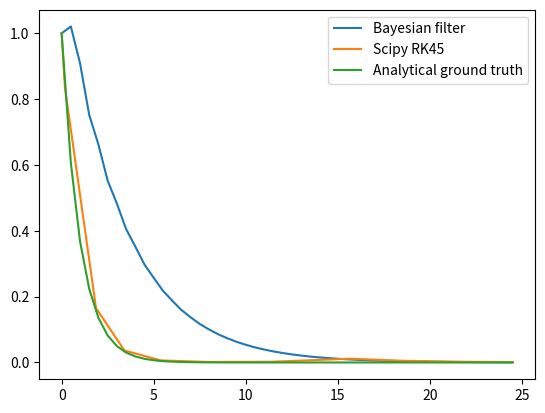

This figure's Python source:
import numpy as np
import math

# TODO: Is this correct?
# If everything is 1-dimensional, Magnani et al. use of H in algorithm is correct
# We don't know if we set 1st or 2nd element should be 1 for extracting measurement.
# Most likely second thing - as this is what we directly observe - the "measurement"
# [redacted]
def calc_H_mat(q: int):
    H = np.zeros((q + 1, q + 1)) # Assume paper is wrong about (1, q) - must be (1, q + 1) to work!
    H[:, -1] = 1
    return H

def calc_A_mat(dt: float, q: int):
    A = np.zeros((q + 1, q + 1), dtype=np.float32)
    for i in range(q + 1):
        for j in range(q + 1):
            if j >= i:
                A[i, j] = (dt ** (j - i)) / math.factorial(j - i)
    return A

# Sigma associated with IWP prior
def calc_Q_mat(dt: float, q: int, sigma = 1.0):
    Q = np.zeros((q + 1, q + 1), dtype=np.float32)
    for i in range(q + 1):
        for j in range(q + 1):
            num = dt ** (2 * q + 1 - i - j)
            denom = (2 * q + 1 - i - j) * math.factorial(q - i) * math.factorial(q - j)
            Q[i, j] = (sigma ** 2) * (num / denom)
    return Q

# TODO - make this work for generic dts and not just a set one
def ode_filter(func: callable, init_mean: np.ndarray, init_cov: np.ndarray, dt: float, n_steps: int):

    dim = init_mean.shape[0] # dim = q + 1

    assert (dim, dim) == init_cov.shape, 'Error - init mean and covariance have a shape mismatch!'

    A = calc_A_mat(dt, q=dim - 1) # (q + 1, q + 1)
    Q = calc_Q_mat(dt, q=dim - 1) # (q + 1, q + 1)
    H = calc_H_mat(q=dim - 1)  # (q + 1, q + 1) -> NOTE: Deviates from definition in paper

    t = 0

    means = np.zeros((n_steps, dim, 1), dtype=init_mean.dtype)
    covs = np.zeros((n_steps, dim, dim), dtype=init_mean.dtype)
    means[0] = init_mean # (q + 1, 1)
    covs[0] = init_cov # (q + 1, q + 1)

    prev_mean, prev_cov = init_mean, init_cov
    for step in range(1, n_steps):

        # might want to consider changing integration schemes, eg. to leapfrog. Not sure how rigorous that would be
        t += dt

        approx_mean = A @ prev_mean # (q + 1, 1) = (q + 1, q + 1) x (q + 1, 1)
        approx_cov = A @ prev_cov @ A.T + Q # (q + 1, q + 1) = (q + 1, q + 1) x (q + 1, q + 1) x (q + 1, q + 1)

        obs = func(t, approx_mean)  # (q + 1, 1) TODO - is this literally just the derivative, AKA x'=f(t, x)?
        mean_error = obs - H @ prev_mean # (q + 1, 1) = (q + 1, 1) - (1, 1) (FIXME: ???)
        # What's the issue? Error should be different for EACH vector element! so instead of (1, q + 1) x (q + 1, 1) = (1, 1)
        # we want a result that's (q + 1, 1) = (x, y) x (q + 1, 1) hence H should be (q + 1, q + 1)

        # FIXME: 1x1 for 1-dim case?
        S_mat = H @ approx_cov @ H.T  # (1, 1) = (1, q + 1) x (q + 1, q + 1) x (q + 1, 1) TODO - understand meaning
        # TODO is this numerically stable? Might be able to improve stability by changing the inv to a left-solve
        rel_unc = approx_cov @ H.T @ np.linalg.pinv(S_mat) # (q + 1, 1) = (q + 1, q + 1) x (q + 1, 1) x (1, 1)

        mean = approx_mean + rel_unc @ mean_error # (q + 1, 1) + (q + 1, 1) x (q + 1, 1) (FIXME: can't multiply this!)
        cov = approx_cov - rel_unc @ S_mat @ rel_unc.T

        prev_mean, prev_cov = mean, cov
        means[step], covs[step] = mean, cov

    return means, covs

# How to choose a q? i.e. size of init_mean and init_cov.
# Should be at least 2 - even for 1-dimensional case as we need original + derivative
if __name__ == "__main__":

    # Time step size should be 0.5 for this.
    def negative_exponential_ode(t: float, mean: float):
        return -mean
    
    def negative_exponential(t: float):
        return np.exp(-t)
    
    order = 1

    # Initialise init_mean as defined in Magnani et al.
    init_mean = np.zeros((order + 1, 1), dtype=np.float32)
    init_mean[0, 0] = 1.0 # x_0
    init_mean[1, 0] = negative_exponential_ode(0.0, init_mean[0, 0]) # f(0, x_0)

    # Initialise init_cov as defined in Magnani et al. (TODO: Check correctness)
    init_cov = np.eye(order + 1, dtype=np.float32)

    dt = 0.5
    n_steps = 50
    
    means, covs = ode_filter(
        func=negative_exponential_ode,
        init_mean=init_mean, # Should be defined to be the order we want to work with. Check p7 notes on intialisation.
        init_cov=init_cov,
        dt=dt,
        n_steps=n_steps)

    import scipy

    init = init_mean.reshape(order + 1,)
    res = scipy.integrate.solve_ivp(negative_exponential_ode, (0.0, (n_steps - 1) * dt), init, rtol=1e-2, atol=1e-2, method='RK45')
    print(res)

    import matplotlib.pyplot as plt

    t = [dt * i for i in range(n_steps)]

    plt.plot(t, means[:, 0], label="Bayesian filter")
    plt.plot(res["t"], res["y"][0], label="Scipy RK45")
    plt.plot(t, negative_exponential(np.array(t)), label="Analytical ground truth")
    plt.legend()
    plt.show()

# Use L1 or L2 over function space to measure closeness
# Also plot and examine functions

# Also, assuming they converge,
# we can plot error w.r.t. GT vs # iterations and plot RK4 vs our method
# and hope our error drops faster.